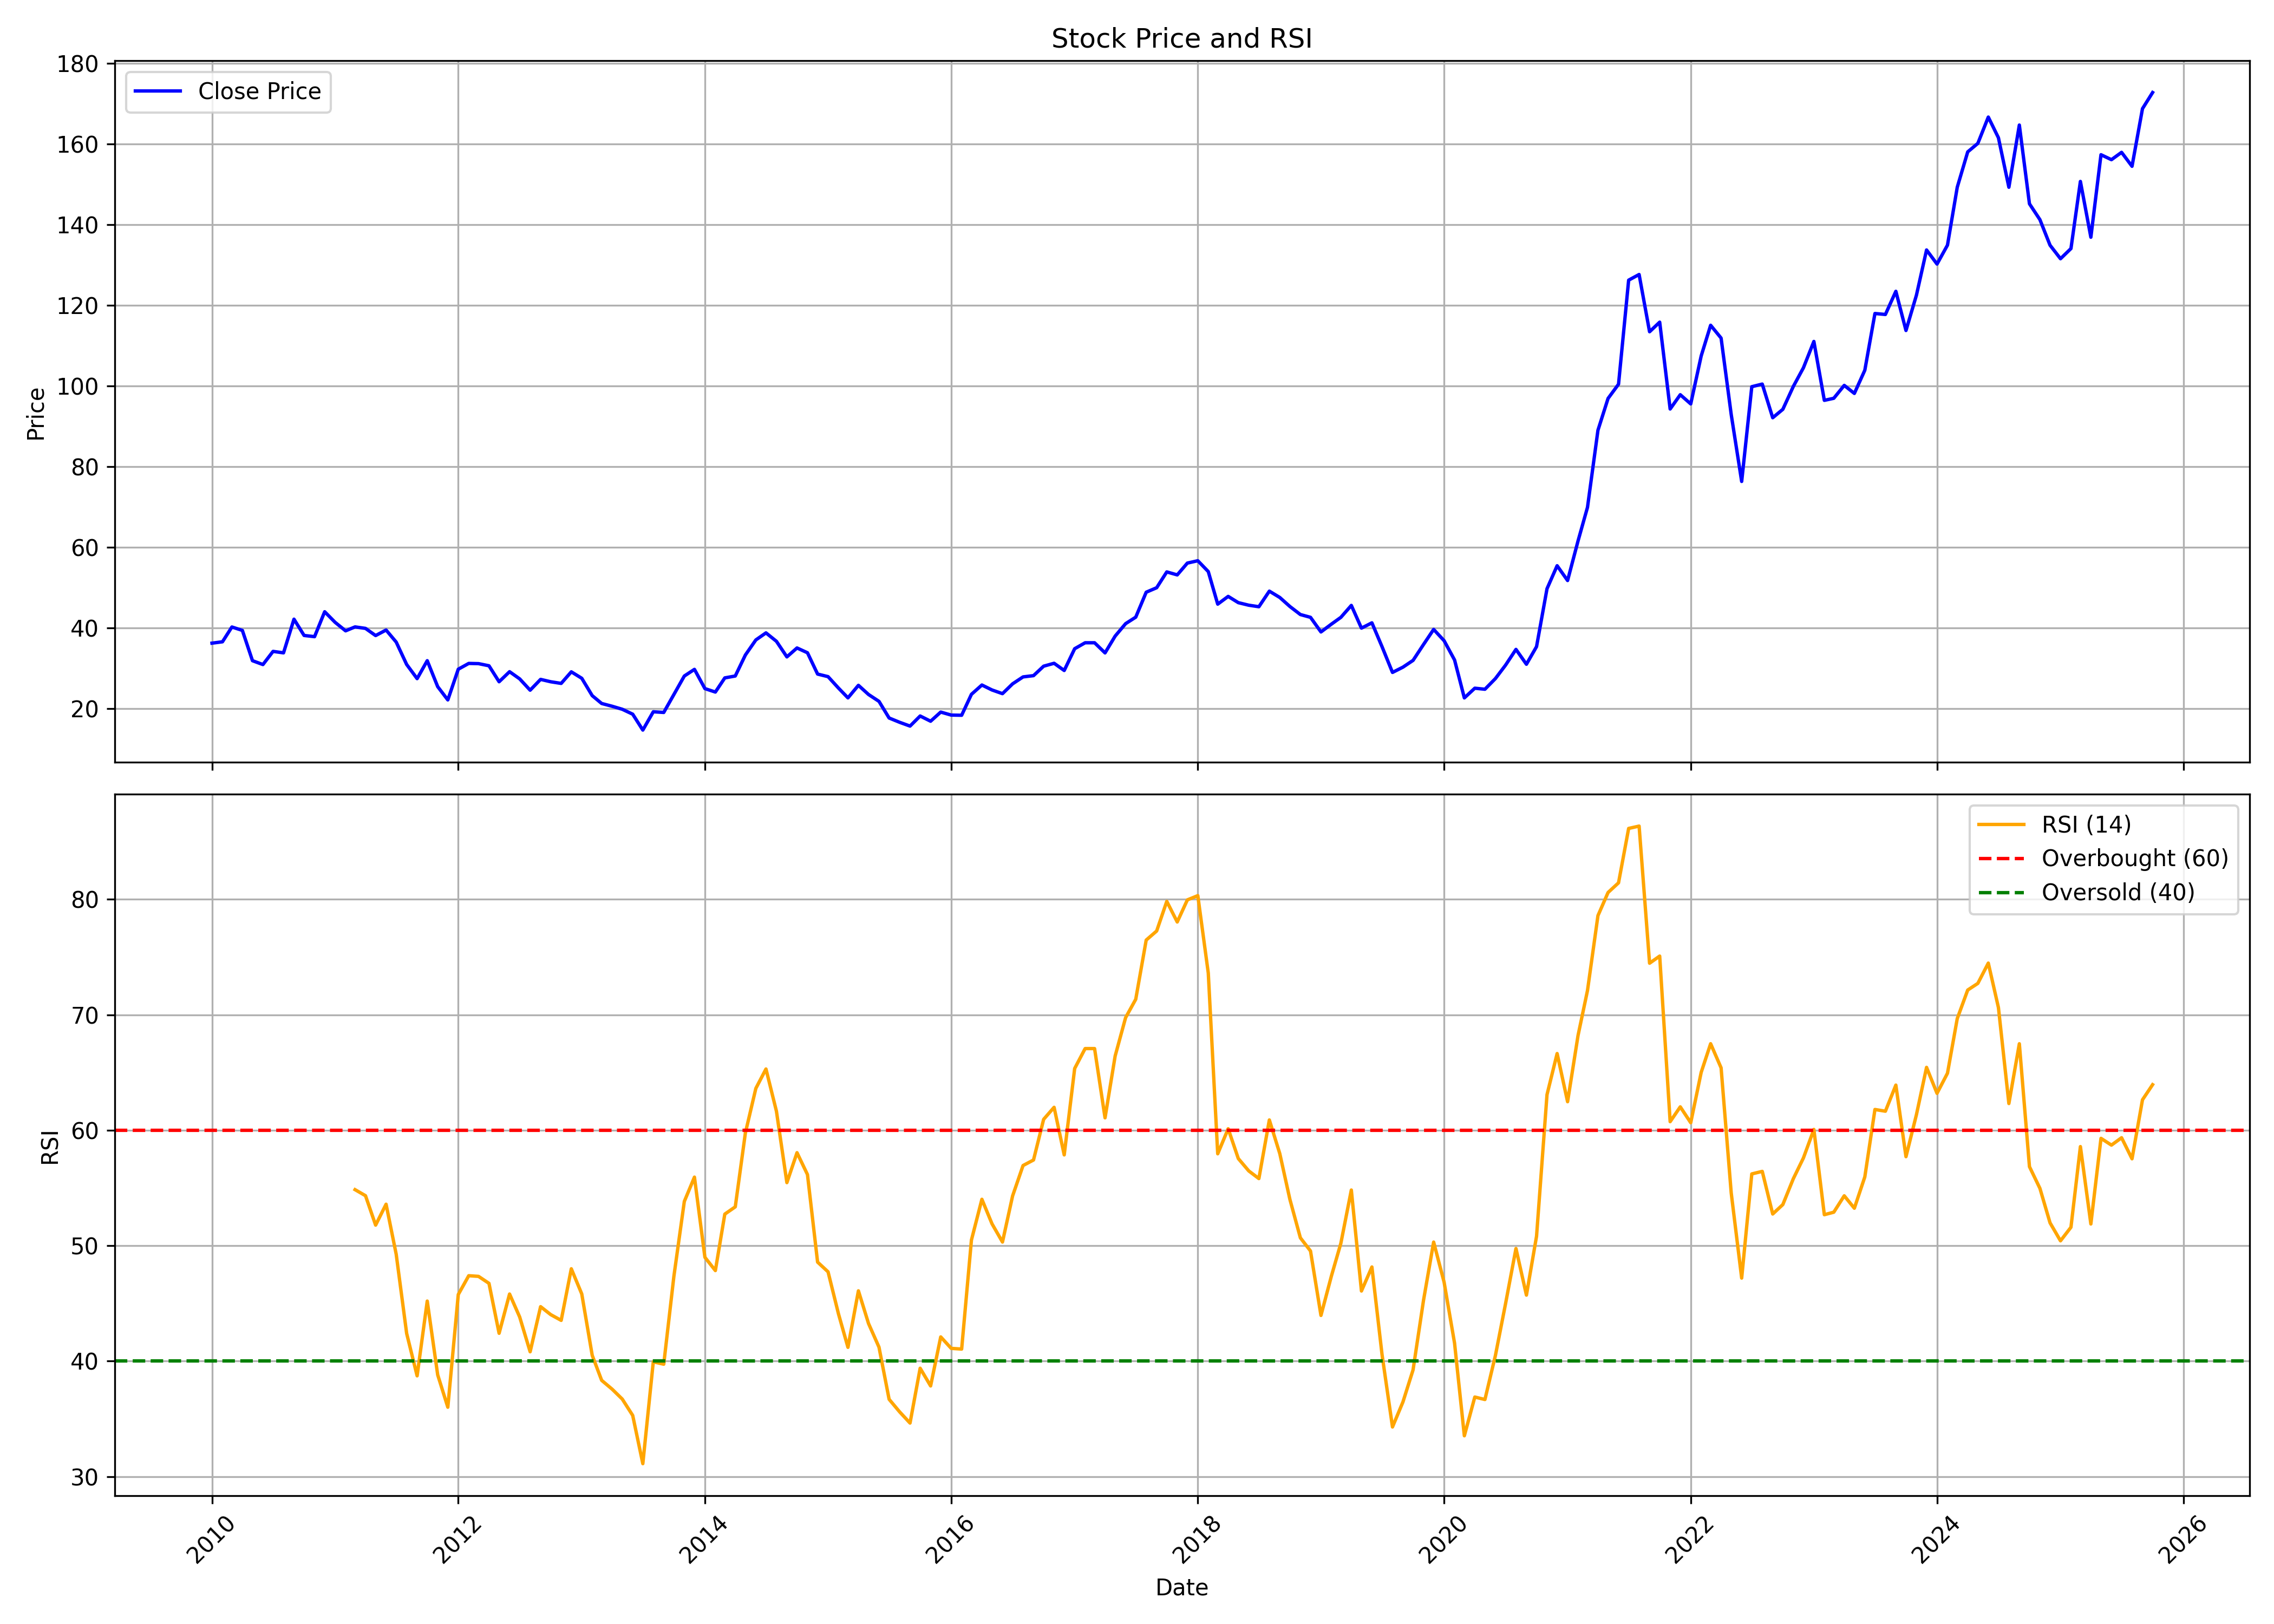

The table this chart was drawn from, first rows:
, date, symbol, open, high, low, close, volume, rsi
0, 2010-01-01, TATASTEEL, 39.3, 42.08, 35.1, 36.21, 1577333239, 
1, 2010-02-01, TATASTEEL, 35.63, 38.4, 33.04, 36.54, 1448684654, 
2, 2010-03-01, TATASTEEL, 36.54, 41.41, 34.1, 40.21, 945106982, 
3, 2010-04-01, TATASTEEL, 40.46, 47.01, 39.13, 39.37, 1033842427, 
4, 2010-05-01, TATASTEEL, 38.81, 40.07, 30.13, 31.85, 2132000431, 
5, 2010-06-01, TATASTEEL, 31.81, 32.32, 28.57, 30.9, 1800851523, 
6, 2010-07-01, TATASTEEL, 30.77, 34.92, 29.26, 34.16, 1398930388, 
7, 2010-08-01, TATASTEEL, 29.1, 35.78, 29.1, 33.8, 1390989865, 
8, 2010-09-01, TATASTEEL, 34.01, 42.98, 33.99, 42.15, 1700217597, 
9, 2010-10-01, TATASTEEL, 42.26, 44.29, 37.57, 38.11, 1445682430, 
10, 2010-11-01, TATASTEEL, 38.81, 41.93, 37.12, 37.81, 1289739092, 
11, 2010-12-01, TATASTEEL, 38.01, 44.25, 37.96, 44, 1196018089, 
12, 2011-01-01, TATASTEEL, 44.31, 46.16, 39.65, 41.36, 1251052861, 
13, 2011-02-01, TATASTEEL, 41.22, 47.66, 37.19, 39.26, 1482879906, 
14, 2011-03-01, TATASTEEL, 39.52, 41.11, 37.18, 40.24, 1041525715, 54.85
15, 2011-04-01, TATASTEEL, 40.28, 41.51, 39.12, 39.86, 471783924, 54.33
16, 2011-05-01, TATASTEEL, 39.83, 40.03, 35.79, 38.09, 708186271, 51.78
17, 2011-06-01, TATASTEEL, 38.28, 39.6, 35.47, 39.46, 716055278, 53.59
18, 2011-07-01, TATASTEEL, 39.88, 39.88, 36.37, 36.47, 565626184, 49.26
19, 2011-08-01, TATASTEEL, 37.66, 38, 27.6, 30.91, 1032673731, 42.4
20, 2011-09-01, TATASTEEL, 30.91, 33.22, 27.32, 27.4, 1009978382, 38.73
21, 2011-10-01, TATASTEEL, 26.97, 32.44, 25.75, 31.85, 806819532, 45.2
22, 2011-11-01, TATASTEEL, 31.47, 31.7, 24.21, 25.41, 1086718540, 38.81
23, 2011-12-01, TATASTEEL, 26.48, 27.9, 22.04, 22.13, 1168768411, 36.01
24, 2012-01-01, TATASTEEL, 22.29, 30.52, 21.91, 29.74, 1324217068, 45.77
25, 2012-02-01, TATASTEEL, 29.82, 33.05, 28.54, 31.18, 1544590948, 47.4
26, 2012-03-01, TATASTEEL, 31.13, 31.39, 27.44, 31.12, 1117366965, 47.34
27, 2012-04-01, TATASTEEL, 31.07, 31.82, 29.27, 30.59, 667256840, 46.74
28, 2012-05-01, TATASTEEL, 30.59, 30.97, 25.65, 26.63, 924680465, 42.41
29, 2012-06-01, TATASTEEL, 26.65, 29.29, 25.67, 29.13, 758078758, 45.81
30, 2012-07-01, TATASTEEL, 29.29, 30.06, 25.2, 27.34, 803869684, 43.82
31, 2012-08-01, TATASTEEL, 28.18, 28.3, 24.31, 24.54, 927089348, 40.81
32, 2012-09-01, TATASTEEL, 24.72, 28.19, 23.58, 27.22, 971990883, 44.72
33, 2012-10-01, TATASTEEL, 27.29, 28.96, 23.02, 26.63, 847136150, 44.03
34, 2012-11-01, TATASTEEL, 26.68, 27.75, 24.38, 26.22, 628780490, 43.53
35, 2012-12-01, TATASTEEL, 26.34, 29.66, 26.25, 29.09, 845729581, 48
36, 2013-01-01, TATASTEEL, 29.32, 30.42, 26.96, 27.49, 858317087, 45.82
37, 2013-02-01, TATASTEEL, 27.61, 27.95, 22.95, 23.19, 836487468, 40.5
38, 2013-03-01, TATASTEEL, 23.21, 24.64, 20.42, 21.24, 805672060, 38.34
39, 2013-04-01, TATASTEEL, 21.37, 22.09, 19.86, 20.55, 947958473, 37.57
40, 2013-05-01, TATASTEEL, 20.55, 22.19, 19.7, 19.81, 1133602410, 36.72
41, 2013-06-01, TATASTEEL, 19.93, 20.53, 17.74, 18.59, 1005819560, 35.3
42, 2013-07-01, TATASTEEL, 18.47, 19.44, 13.74, 14.64, 1058573498, 31.12
43, 2013-08-01, TATASTEEL, 15.21, 20.28, 13.68, 19.19, 2041200137, 39.94
44, 2013-09-01, TATASTEEL, 19.26, 22.32, 18.64, 19.02, 1401009800, 39.73
45, 2013-10-01, TATASTEEL, 19.2, 24.08, 18.83, 23.45, 1418705541, 47.33
46, 2013-11-01, TATASTEEL, 23.46, 28.39, 23.22, 28.05, 1376349764, 53.83
47, 2013-12-01, TATASTEEL, 28.02, 30.25, 27.73, 29.71, 906093544, 55.94
48, 2014-01-01, TATASTEEL, 29.76, 30.5, 23.89, 24.93, 899158750, 48.99
49, 2014-02-01, TATASTEEL, 24.85, 27.53, 23.53, 24.08, 1163818568, 47.84
50, 2014-03-01, TATASTEEL, 24.09, 27.76, 23.25, 27.59, 1307502050, 52.73
51, 2014-04-01, TATASTEEL, 27.73, 30.31, 27.07, 28.06, 960093295, 53.36
52, 2014-05-01, TATASTEEL, 28.06, 34.66, 27.18, 33.27, 1562762118, 59.77
53, 2014-06-01, TATASTEEL, 33.32, 40.61, 33.01, 37, 1238779324, 63.62
54, 2014-07-01, TATASTEEL, 37.11, 40.22, 34.47, 38.75, 1181497113, 65.3
55, 2014-08-01, TATASTEEL, 39.15, 40.64, 36.42, 36.66, 1042254583, 61.65
56, 2014-09-01, TATASTEEL, 36.93, 37.92, 32.27, 32.8, 1054399281, 55.46
57, 2014-10-01, TATASTEEL, 32.55, 35.26, 31.12, 35.01, 977025299, 58.05
58, 2014-11-01, TATASTEEL, 35.15, 35.36, 32.76, 33.82, 831397039, 56.16
59, 2014-12-01, TATASTEEL, 33.94, 33.94, 27.65, 28.54, 979149472, 48.58
... 130 more rows
